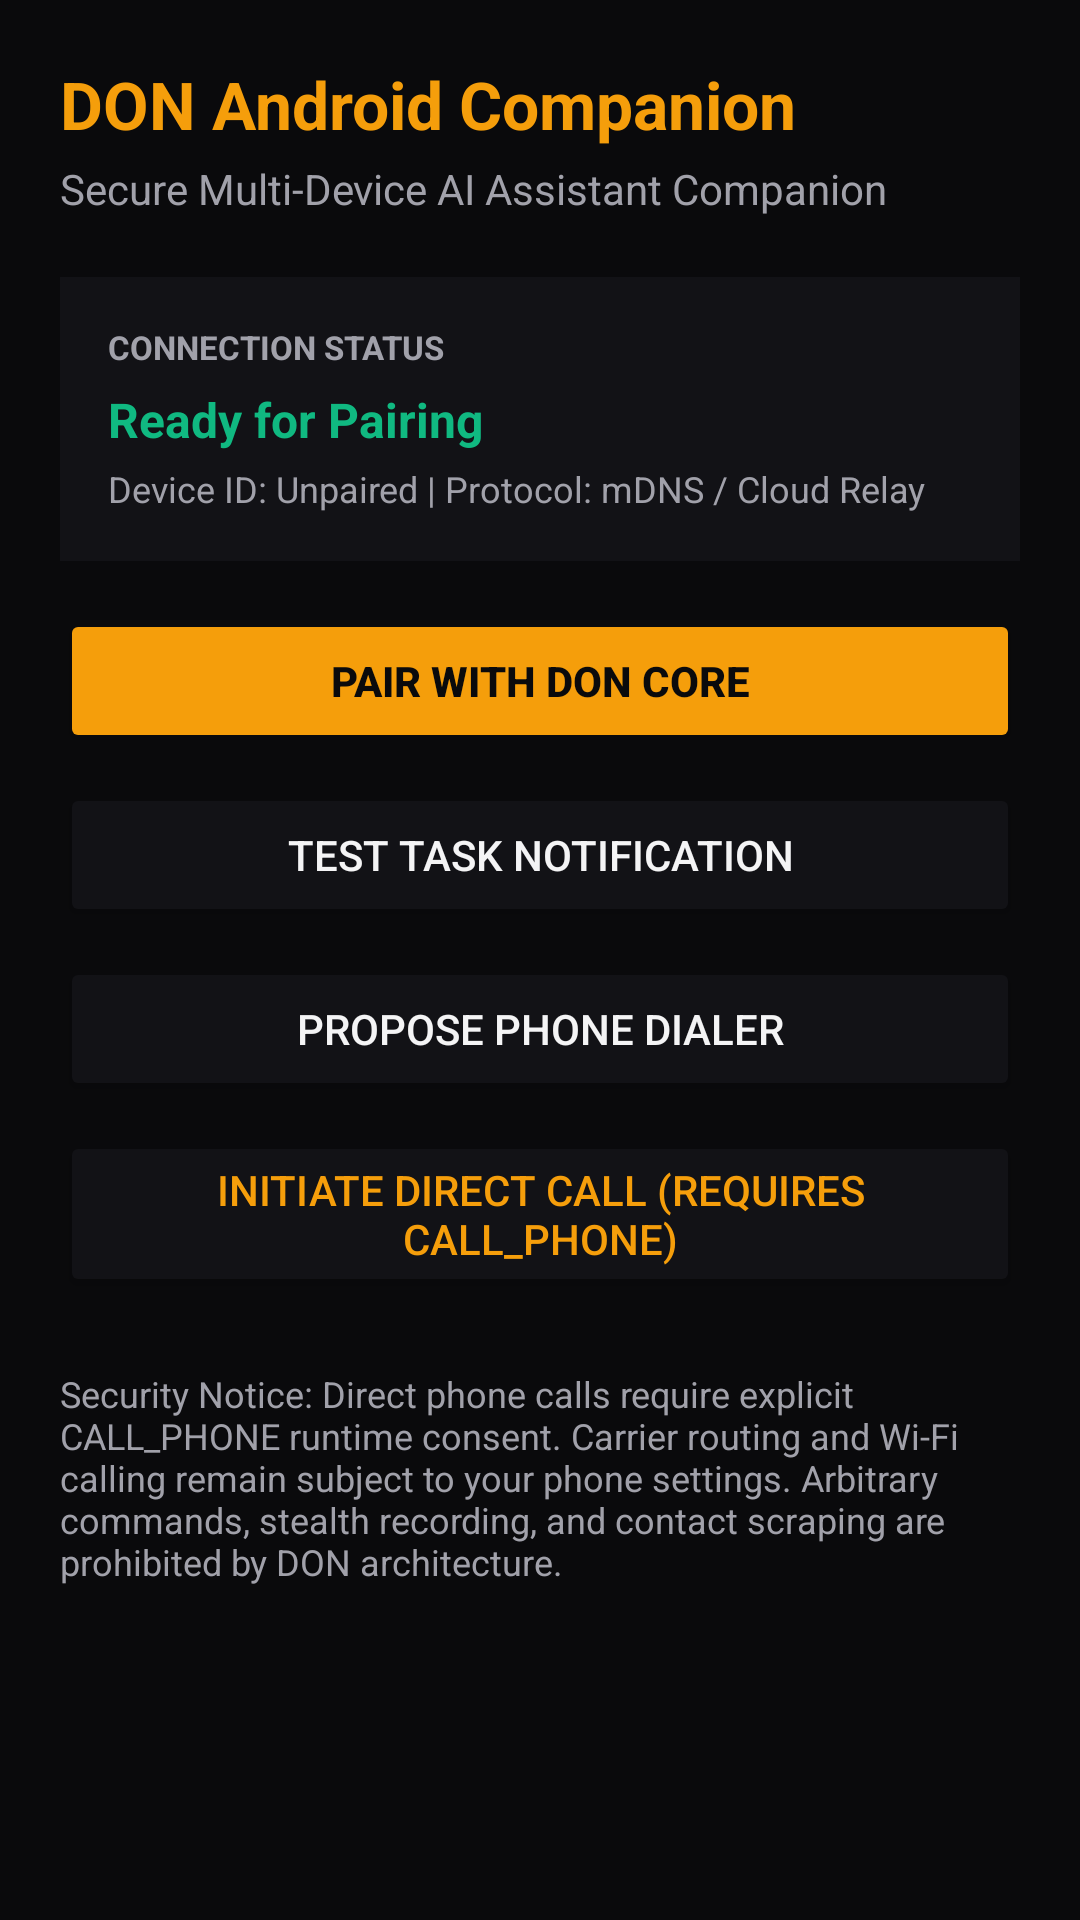

Reconstruct the res/layout file that produces this screen, plus the resources it refers to.
<!-- AndroidManifest.xml: application theme Theme.DonCompanion -->
<!-- res/layout/activity_main.xml -->
<?xml version="1.0" encoding="utf-8"?>
<ScrollView xmlns:android="http://schemas.android.com/apk/res/android"
    android:layout_width="match_parent"
    android:layout_height="match_parent"
    android:background="@color/bg_dark"
    android:padding="20dp">

    <LinearLayout
        android:layout_width="match_parent"
        android:layout_height="wrap_content"
        android:orientation="vertical">

        
        <TextView
            android:id="@+id/tvTitle"
            android:layout_width="wrap_content"
            android:layout_height="wrap_content"
            android:text="DON Android Companion"
            android:textColor="@color/amber_primary"
            android:textSize="22sp"
            android:textStyle="bold" />

        <TextView
            android:id="@+id/tvSubtitle"
            android:layout_width="wrap_content"
            android:layout_height="wrap_content"
            android:layout_marginTop="4dp"
            android:text="Secure Multi-Device AI Assistant Companion"
            android:textColor="@color/text_muted"
            android:textSize="14sp" />

        
        <LinearLayout
            android:id="@+id/cardStatus"
            android:layout_width="match_parent"
            android:layout_height="wrap_content"
            android:layout_marginTop="20dp"
            android:background="@color/surface_dark"
            android:orientation="vertical"
            android:padding="16dp">

            <TextView
                android:layout_width="wrap_content"
                android:layout_height="wrap_content"
                android:text="CONNECTION STATUS"
                android:textColor="@color/text_muted"
                android:textSize="11sp"
                android:textStyle="bold" />

            <TextView
                android:id="@+id/tvConnectionStatus"
                android:layout_width="wrap_content"
                android:layout_height="wrap_content"
                android:layout_marginTop="6dp"
                android:text="Ready for Pairing"
                android:textColor="@color/emerald_online"
                android:textSize="16sp"
                android:textStyle="bold" />

            <TextView
                android:id="@+id/tvDeviceDetails"
                android:layout_width="wrap_content"
                android:layout_height="wrap_content"
                android:layout_marginTop="4dp"
                android:text="Device ID: Unpaired | Protocol: mDNS / Cloud Relay"
                android:textColor="@color/text_muted"
                android:textSize="12sp" />
        </LinearLayout>

        
        <Button
            android:id="@+id/btnPair"
            android:layout_width="match_parent"
            android:layout_height="wrap_content"
            android:layout_marginTop="16dp"
            android:backgroundTint="@color/amber_primary"
            android:text="@string/btn_pair"
            android:textColor="@color/bg_dark"
            android:textStyle="bold" />

        <Button
            android:id="@+id/btnTestNotification"
            android:layout_width="match_parent"
            android:layout_height="wrap_content"
            android:layout_marginTop="10dp"
            android:backgroundTint="@color/surface_dark"
            android:text="@string/btn_test_notification"
            android:textColor="@color/text_primary" />

        <Button
            android:id="@+id/btnOpenDialer"
            android:layout_width="match_parent"
            android:layout_height="wrap_content"
            android:layout_marginTop="10dp"
            android:backgroundTint="@color/surface_dark"
            android:text="@string/btn_open_dialer"
            android:textColor="@color/text_primary" />

        <Button
            android:id="@+id/btnDirectCall"
            android:layout_width="match_parent"
            android:layout_height="wrap_content"
            android:layout_marginTop="10dp"
            android:backgroundTint="@color/surface_dark"
            android:text="@string/btn_direct_call"
            android:textColor="@color/amber_primary" />

        
        <TextView
            android:layout_width="wrap_content"
            android:layout_height="wrap_content"
            android:layout_marginTop="24dp"
            android:text="Security Notice: Direct phone calls require explicit CALL_PHONE runtime consent. Carrier routing and Wi-Fi calling remain subject to your phone settings. Arbitrary commands, stealth recording, and contact scraping are prohibited by DON architecture."
            android:textColor="@color/text_muted"
            android:textSize="12sp" />

    </LinearLayout>
</ScrollView>
<!-- resources referenced by this layout -->
<resources>
  <color name="amber_primary">#f59e0b</color>
  <color name="bg_dark">#0a0a0c</color>
  <color name="emerald_online">#10b981</color>
  <color name="surface_dark">#121216</color>
  <color name="text_muted">#a1a1aa</color>
  <color name="text_primary">#f4f4f5</color>
  <string name="btn_direct_call">Initiate Direct Call (Requires CALL_PHONE)</string>
  <string name="btn_open_dialer">Propose Phone Dialer</string>
  <string name="btn_pair">Pair with DON Core</string>
  <string name="btn_test_notification">Test Task Notification</string>
  <style name="Theme.DonCompanion" parent="Theme.MaterialComponents.DayNight.DarkActionBar">
          <item name="colorPrimary">@color/amber_primary</item>
          <item name="colorPrimaryVariant">@color/amber_hover</item>
          <item name="colorOnPrimary">@color/bg_dark</item>
          <item name="android:statusBarColor">@color/bg_dark</item>
          <item name="android:windowBackground">@color/bg_dark</item>
      </style>
  <color name="amber_hover">#d97706</color>
</resources>
